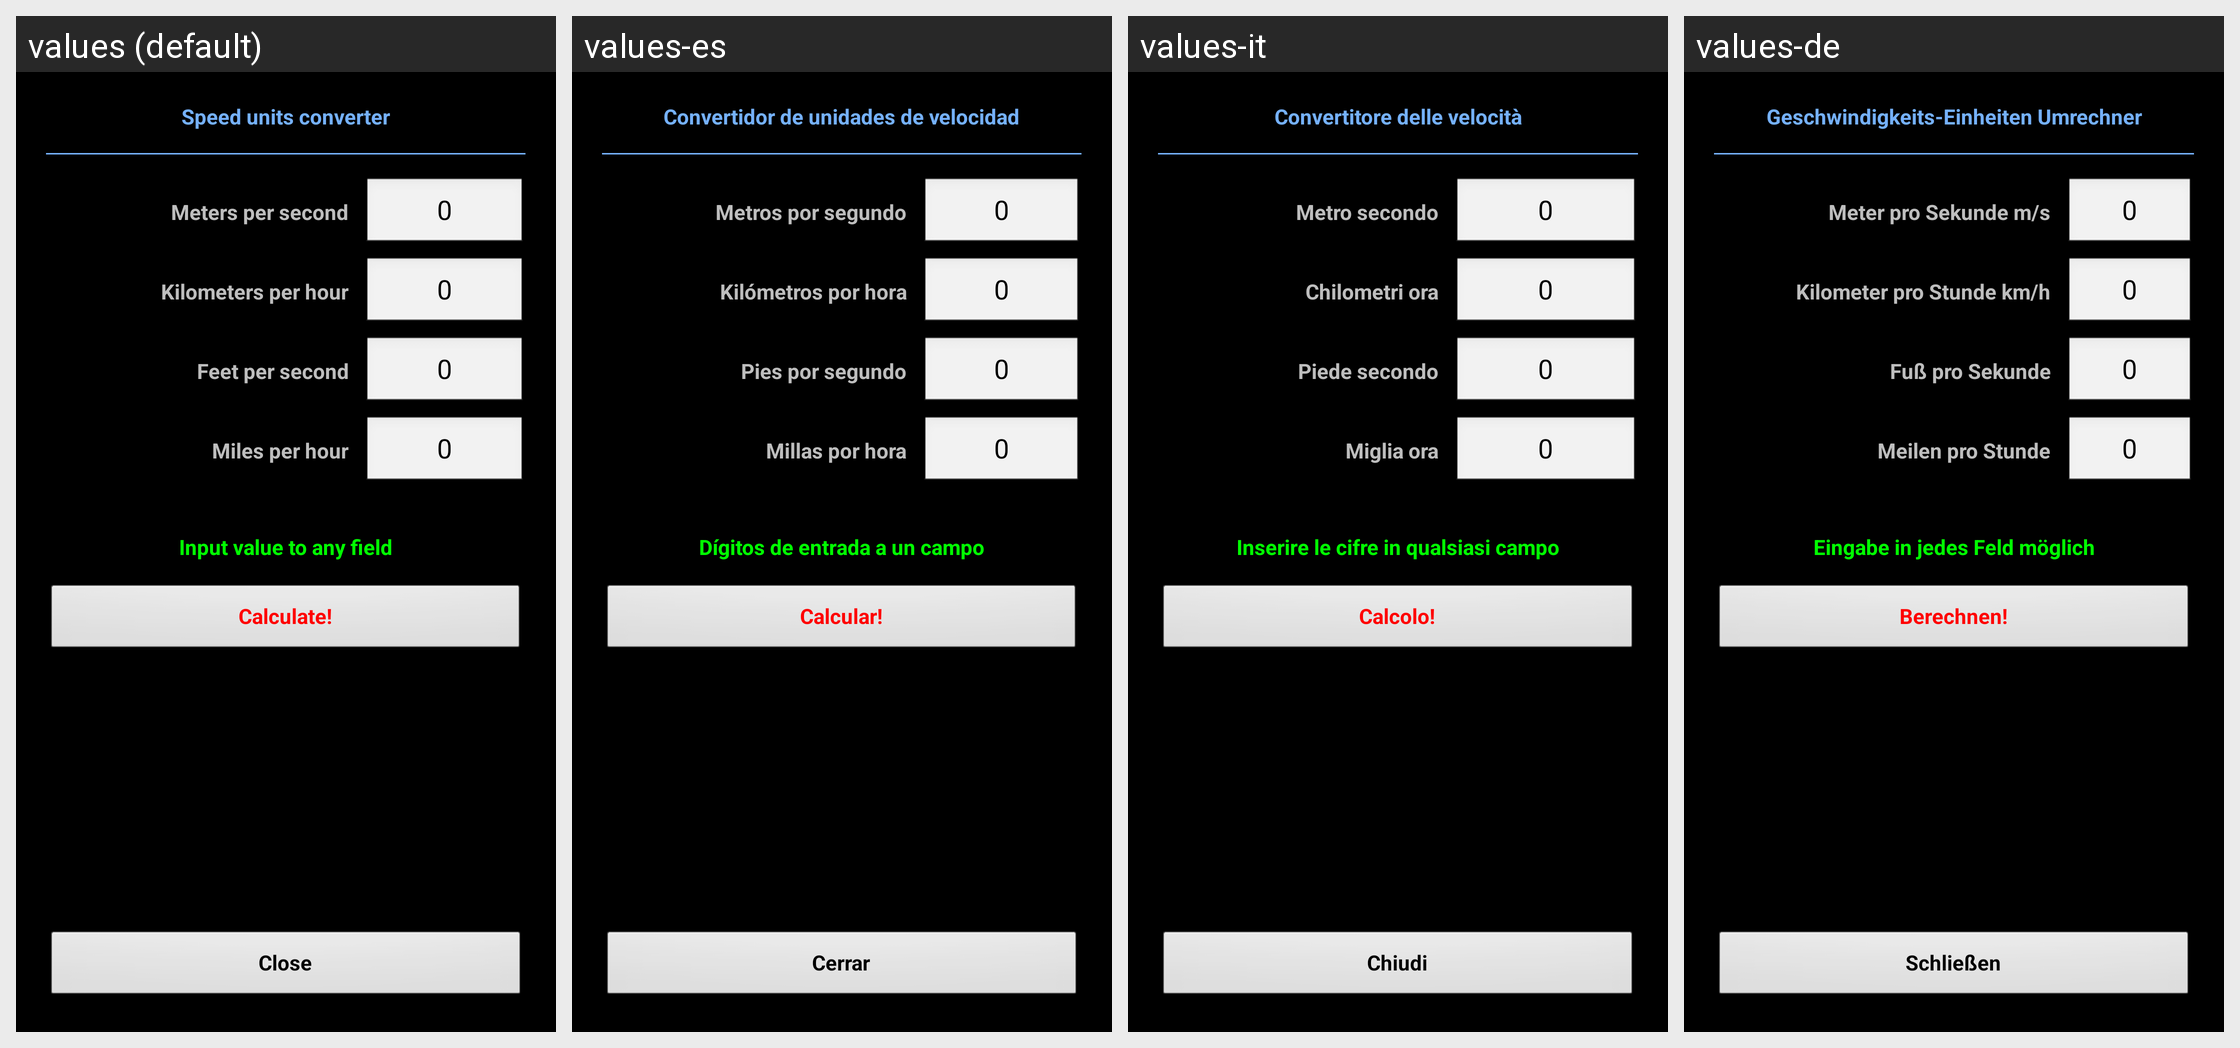

The Android screen above is rendered under several locales of the same app. Produce the string resources it draws, with the default and per-locale values.
Android screen res/layout/converter_energy.xml rendered under 4 locales, left to right: values (default), values-es, values-it, values-de. Device: Nexus 5 (rendered at 1080×1920; each locale shown at half size, 540×960, under a caption strip naming it); theme MyTheme.
Other locales in the repository, not shown: values-ar, values-be, values-bg, values-bn, values-da, values-en-rGB, values-fa, values-fi, values-fr, values-hi, values-in, values-ja, values-ko, values-nb, values-nl, values-pl, values-pt, values-pt-rBR, values-pt-rPT, values-ru, values-sv, values-tg, values-tr, values-zh, values-zh-rCN, values-zh-rHK, values-zh-rSG, values-zh-rTW.
Strings drawn on this screen, with the default value and each locale's value (text and hints the layout hard-codes, and strings that could not be matched under every locale, appear in the picture but are not listed):

speed_units_converter_label
  values: Speed units converter
  values-es: Convertidor de unidades de velocidad
  values-it: Convertitore delle velocità
  values-de: Geschwindigkeits-Einheiten Umrechner

speed_unit_ms_label
  values: Meters per second
  values-es: Metros por segundo
  values-it: Metro secondo
  values-de: Meter pro Sekunde m/s

zero_text
  values: 0
  values-es: 0
  values-it: 0
  values-de: 0

speed_unit_kmh_label
  values: Kilometers per hour
  values-es: Kilómetros por hora
  values-it: Chilometri ora
  values-de: Kilometer pro Stunde km/h

speed_unit_fs_label
  values: Feet per second
  values-es: Pies por segundo
  values-it: Piede secondo
  values-de: Fuß pro Sekunde

speed_unit_mph_label
  values: Miles per hour
  values-es: Millas por hora
  values-it: Miglia ora
  values-de: Meilen pro Stunde

input_in_any_field_label
  values: Input value to any field
  values-es: Dígitos de entrada a un campo
  values-it: Inserire le cifre in qualsiasi campo
  values-de: Eingabe in jedes Feld möglich

calc_label
  values: Calculate!
  values-es: Calcular!
  values-it: Calcolo!
  values-de: Berechnen!

close_label
  values: Close
  values-es: Cerrar
  values-it: Chiudi
  values-de: Schließen
